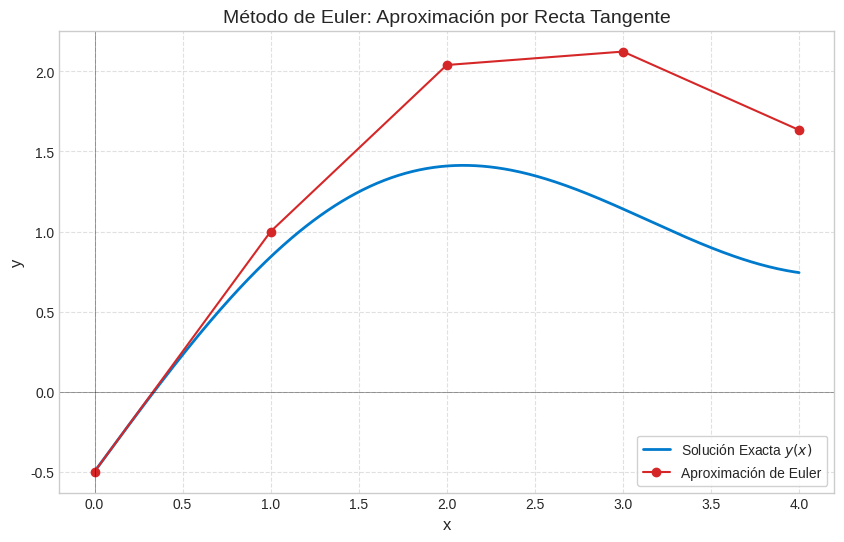

The script that saved this image:
import matplotlib.pyplot as plt
import numpy as np

# Configurar estética básica si es posible
try:
    plt.style.use('seaborn-v0_8-whitegrid')
except:
    pass

# Solución exacta para la visualización
def y_exact(x):
    return np.sin(x) + 0.5*x - 0.5

# Derivada y'(x) = f(x, y) => y' = cos(x) + 0.5
def f_ode(x, y):
    return np.cos(x) + 0.5

# Grilla continua para la solución exacta
x = np.linspace(0, 4, 400)
y = y_exact(x)

# Configuración del Método de Euler
x0 = 0
y0 = y_exact(x0)
h = 1.0  # Paso grande para evidenciar el error
steps = 4

x_euler = [x0]
y_euler = [y0]

# Calcular pasos de Euler
cx, cy = x0, y0
for _ in range(steps):
    slope = f_ode(cx, cy)
    cy += slope * h
    cx += h
    x_euler.append(cx)
    y_euler.append(cy)

# Graficar
plt.figure(figsize=(10, 6))

# Solución exacta
plt.plot(x, y, label='Solución Exacta $y(x)$', color='#007acc', linewidth=2)

# Aproximación de Euler
plt.plot(x_euler, y_euler, 'o-', label='Aproximación de Euler', color='#d62728', linewidth=1.5, markersize=6)

# Dibujar vectores de pendiente o líneas tangentes fantasmas para ilustrar
for i in range(len(x_euler)-1):
    xi, yi = x_euler[i], y_euler[i]
    slope = f_ode(xi, yi)
    # Dibujar una pequeña línea tangente real en el punto (xi, yi) de la curva (si estuviéramos sobre la curva)
    # Pero Euler usa la pendiente en (xi, yi) actual.
    # El segmento rojo YA ES la tangente desde (xi, yi)
    pass

plt.axhline(0, color='black', linewidth=0.5, alpha=0.5)
plt.axvline(0, color='black', linewidth=0.5, alpha=0.5)
plt.grid(True, linestyle='--', alpha=0.6)
plt.xlabel('x', fontsize=12)
plt.ylabel('y', fontsize=12)
plt.title('Método de Euler: Aproximación por Recta Tangente', fontsize=14)
plt.legend(frameon=True, fancybox=True, framealpha=0.9)

# plt.show()
print("Euler plot generated successfully")
